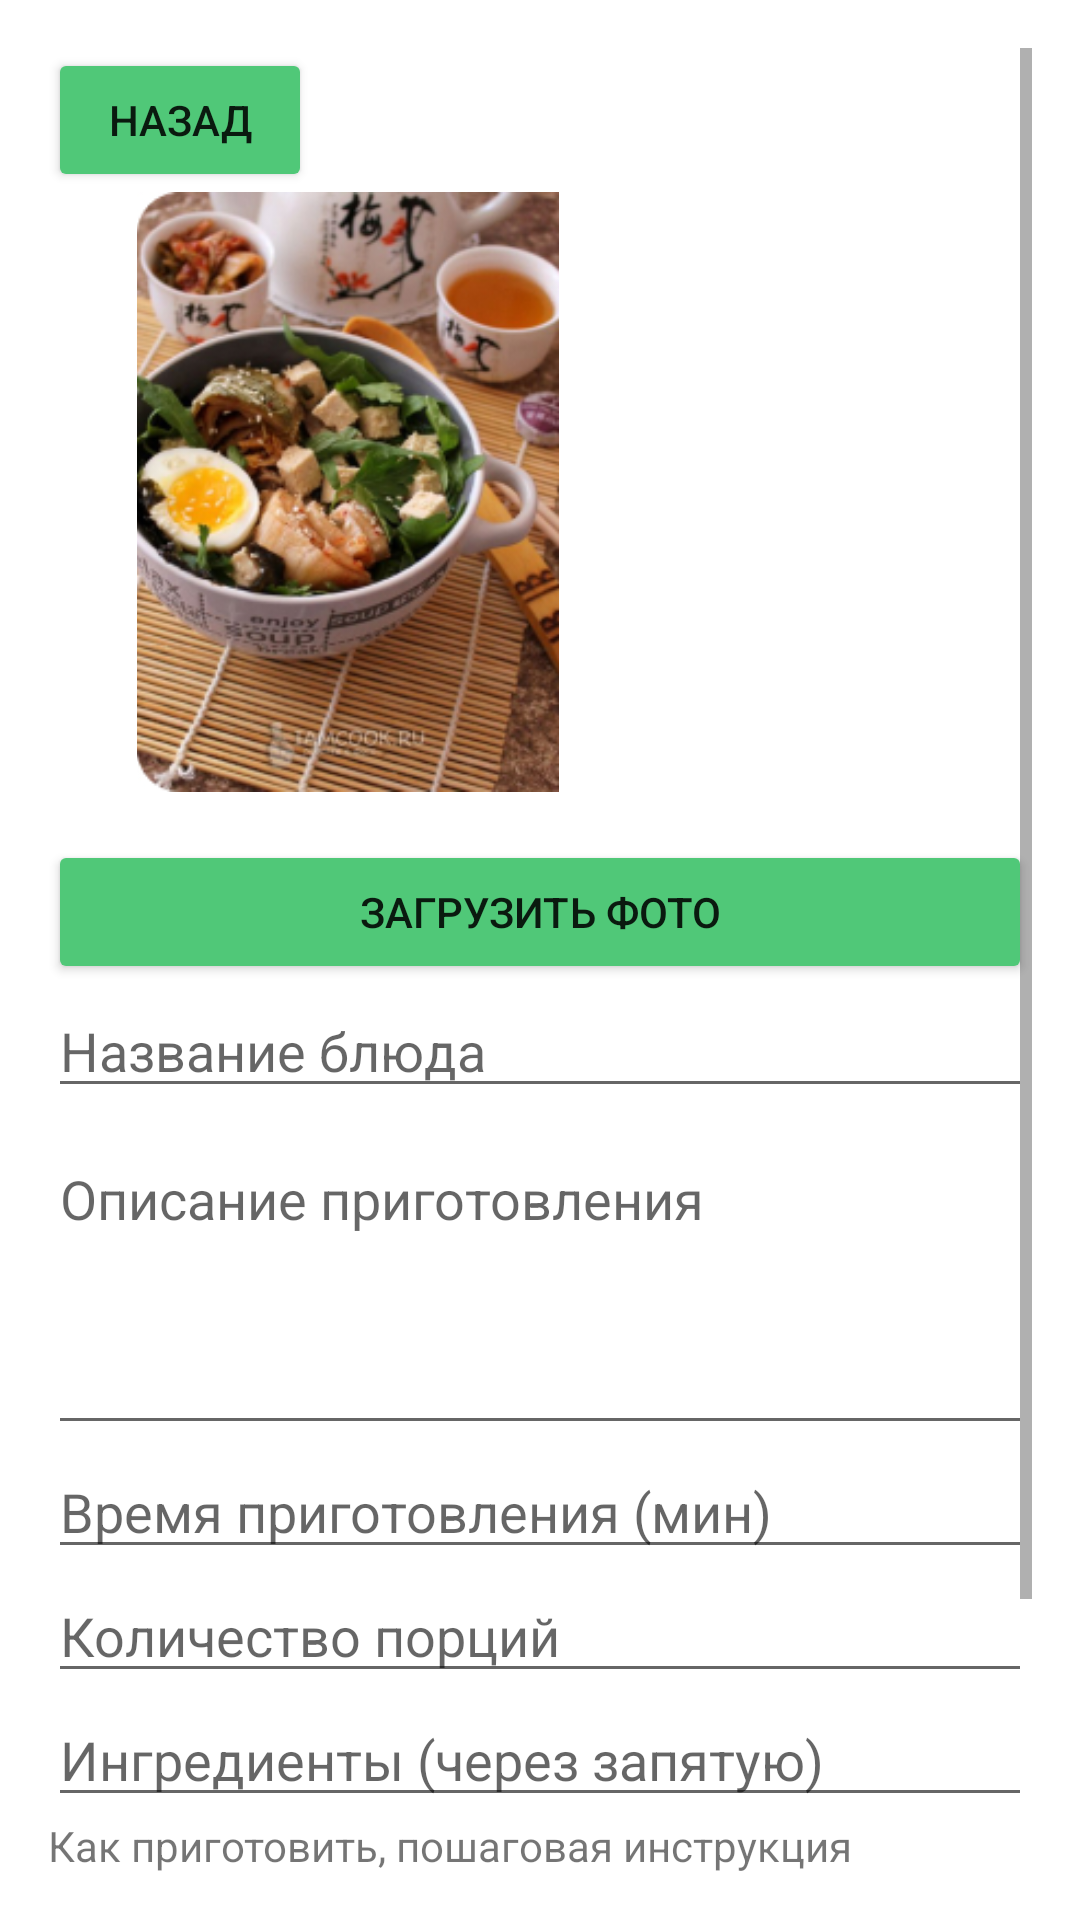

Layout XML and referenced resources for this Android screen:
<!-- AndroidManifest.xml: application theme AppThemeColor -->
<!-- res/layout/activity_new_post.xml -->
<?xml version="1.0" encoding="utf-8"?>
<androidx.constraintlayout.widget.ConstraintLayout xmlns:android="http://schemas.android.com/apk/res/android"
    xmlns:app="http://schemas.android.com/apk/res-auto"
    android:layout_width="match_parent"
    android:layout_height="match_parent"
    android:background="@color/white"
    >

    
    <ScrollView
        android:layout_width="match_parent"
        android:layout_height="match_parent"
        android:padding="16dp">

        <LinearLayout
            android:layout_width="match_parent"
            android:layout_height="wrap_content"
            android:orientation="vertical">


            <Button
                android:id="@+id/backButton"
                android:layout_width="wrap_content"
                android:layout_height="wrap_content"
                android:backgroundTint="#50C878"
                android:onClick="onBackPressed"
                android:text="Назад" />

            <ImageView
                android:id="@+id/image_preview"
                android:layout_width="200dp"
                android:layout_height="200dp"
                app:srcCompat="@drawable/soupramen" />

            <Button
                android:id="@+id/btn_choose_photo"
                android:layout_width="match_parent"
                android:layout_height="wrap_content"
                android:text="Загрузить фото"
                android:backgroundTint="#50C878"
                app:layout_constraintStart_toStartOf="parent"
                app:layout_constraintEnd_toEndOf="parent"
                android:layout_marginTop="16dp"
                app:cornerRadius="25dp"
                />

            
            <EditText
                android:id="@+id/edit_dish_name"
                android:layout_width="match_parent"
                android:layout_height="wrap_content"
                android:hint="Название блюда" />

            
            <EditText
                android:id="@+id/edit_dish_description"
                android:layout_width="match_parent"
                android:layout_height="wrap_content"
                android:hint="Описание приготовления"
                android:inputType="textMultiLine"
                android:lines="4"
                android:gravity="top"
                android:layout_marginTop="8dp"/>













            
            <EditText
                android:id="@+id/edit_dish_time"
                android:layout_width="match_parent"
                android:layout_height="wrap_content"
                android:hint="Время приготовления (мин)"
                android:inputType="number" />

            
            <EditText
                android:id="@+id/edit_dish_servings"
                android:layout_width="match_parent"
                android:layout_height="wrap_content"
                android:hint="Количество порций"
                android:inputType="number" />

            
            <EditText
                android:id="@+id/edit_dish_ingredients"
                android:layout_width="match_parent"
                android:layout_height="wrap_content"
                android:hint="Ингредиенты (через запятую)" />

            
            <TextView
                android:layout_width="wrap_content"
                android:layout_height="wrap_content"
                android:text="Как приготовить, пошаговая инструкция" />

            
            <LinearLayout
                android:id="@+id/steps_container"
                android:layout_width="match_parent"
                android:layout_height="wrap_content"
                android:orientation="vertical" />
            
            <Button
                android:id="@+id/btn_add_step"
                android:layout_width="wrap_content"
                android:layout_height="wrap_content"
                android:text="Добавить шаг"
                android:backgroundTint="#50C878"
                app:layout_constraintTop_toBottomOf="@id/statsLayout"
                app:layout_constraintStart_toStartOf="parent"
                app:layout_constraintEnd_toEndOf="parent"
                android:layout_marginTop="16dp"
                app:cornerRadius="25dp"
                />

            
            <Button
                android:id="@+id/btn_publish"
                android:layout_width="match_parent"
                android:layout_height="wrap_content"
                android:text="Опубликовать"
                android:backgroundTint="#50C878"
                app:layout_constraintTop_toBottomOf="@id/statsLayout"
                app:layout_constraintStart_toStartOf="parent"
                app:layout_constraintEnd_toEndOf="parent"
                android:layout_marginTop="16dp"
                app:cornerRadius="25dp"
                />

        </LinearLayout>
    </ScrollView>


</androidx.constraintlayout.widget.ConstraintLayout>
<!-- resources referenced by this layout -->
<resources>
  <color name="white">#FFFFFF</color>
  <!-- drawable soupramen: jpg bitmap (drawable, 94109 bytes) -->
  <style name="AppThemeColor" parent="Theme.MaterialComponents.Light.NoActionBar">
          <item name="colorPrimary">@color/white</item>
          <item name="colorPrimaryDark">@color/white</item>
          <item name="colorAccent">@color/black</item>
          <item name="android:windowLightStatusBar">true</item>
          <item name="android:navigationBarColor">@color/white</item>
  
  
      </style>
  <color name="black">#000000</color>
</resources>
